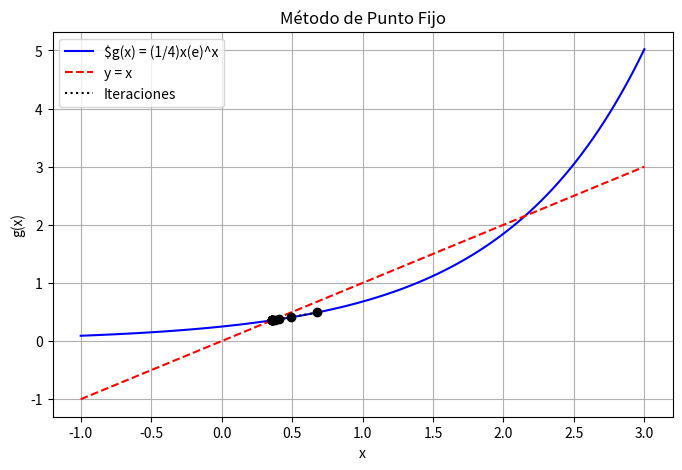
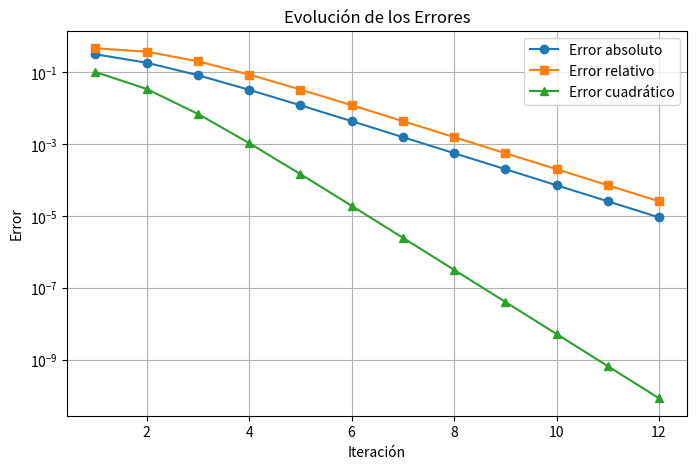

The matplotlib source for these figures, in order:
import numpy as np  # Importa la biblioteca NumPy para operaciones matemáticas
import matplotlib.pyplot as plt  # Importa la biblioteca Matplotlib para graficar

# Definir la función g(x) para el método de punto fijo
def g(x):
    return (1/4)*(np.exp(x))  # Calcula g(x) usando la función exponencial de NumPy

# Criterio de convergencia
def g_prime(x):  
    return (1/4) * (np.exp(x))  # Derivada de la función exponencial

# Error absoluto
def error_absoluto(x_new, x_old):
    return abs(x_new - x_old)  # Calcula la diferencia absoluta entre dos valores

# Error relativo
def error_relativo(x_new, x_old):
    return abs((x_new - x_old) / x_new)  # Calcula la diferencia relativa entre dos valores

# Error cuadrático
def error_cuadratico(x_new, x_old):
    return (x_new - x_old)**2  # Calcula el cuadrado de la diferencia entre dos valores

# Método de punto fijo
def punto_fijo(x0, tol=1e-5, max_iter=100):
    iteraciones = []  
    errores_abs = []  
    errores_rel = []  
    errores_cuad = []  

    x_old = x0  # Inicializa el valor anterior
    for i in range(max_iter):  # Itera hasta alcanzar el número máximo de iteraciones
        x_new = g(x_old)  # Calcula el nuevo valor usando la función g(x)
        e_abs = error_absoluto(x_new, x_old)  
        e_rel = error_relativo(x_new, x_old)  
        e_cuad = error_cuadratico(x_new, x_old)  

        iteraciones.append((i+1, x_new, e_abs, e_rel, e_cuad))  # Almacena los resultados de la iteración
        errores_abs.append(e_abs)  
        errores_rel.append(e_rel)  
        errores_cuad.append(e_cuad)  

        if e_abs < tol:  # Verifica si el error absoluto es menor que la tolerancia
            break  # Termina la iteración si se alcanza la tolerancia

        x_old = x_new  # Actualiza el valor anterior

    return iteraciones, errores_abs, errores_rel, errores_cuad  # Devuelve los resultados

# Parámetros iniciales
x0 = 1.0  # Define el valor inicial (se cambia)
iteraciones, errores_abs, errores_rel, errores_cuad = punto_fijo(x0)  # Ejecuta el método de punto fijo

# Imprimir tabla de iteraciones
print("Iteración | x_n      | Error absoluto | Error relativo | Error cuadrático")
print("-----------------------------------------------------------------------")
for it in iteraciones:
    print(f"{it[0]:9d} | {it[1]:.6f} | {it[2]:.6e} | {it[3]:.6e} | {it[4]:.6e}")

# Graficar la convergencia
x_vals = np.linspace(-1, 3, 100)  # Genera un rango de valores para x
y_vals = g(x_vals)  # Calcula los valores de g(x) para el rango de valores de x

plt.figure(figsize=(8, 5))  # Crea una figura para el gráfico
plt.plot(x_vals, y_vals, label=r"$g(x) = (1/4)x(e)^x", color="blue")  
plt.plot(x_vals, x_vals, linestyle="dashed", color="red", label="y = x")  
# Graficar iteraciones
x_points = [it[1] for it in iteraciones]  # Obtiene los valores de x_n de cada iteración
y_points = [g(x) for x in x_points]  # Calcula los valores de g(x) para los valores de x_n
plt.scatter(x_points, y_points, color="black", zorder=3)  # Grafica los puntos de las iteraciones
plt.plot(x_points, y_points, linestyle="dotted", color="black", label="Iteraciones")  # Conecta los puntos de las iteraciones

plt.xlabel("x")  # Etiqueta del eje x
plt.ylabel("g(x)")  # Etiqueta del eje y
plt.legend()  # Muestra la leyenda
plt.grid(True)  # Muestra la cuadrícula
plt.title("Método de Punto Fijo")  # Título del gráfico
plt.savefig("punto_fijo_convergencia.png")  # Guarda el gráfico como una imagen
plt.show()  # Muestra el gráfico

# Graficar errores
plt.figure(figsize=(8, 5))  # Crea una figura para el gráfico
plt.plot(range(1, len(errores_abs) + 1), errores_abs, marker="o", label="Error absoluto")  
plt.plot(range(1, len(errores_rel) + 1), errores_rel, marker="s", label="Error relativo")  
plt.plot(range(1, len(errores_cuad) + 1), errores_cuad, marker="^", label="Error cuadrático")  

plt.xlabel("Iteración")  # Etiqueta del eje x
plt.ylabel("Error")  # Etiqueta del eje y
plt.yscale("log")  
plt.legend()  
plt.grid(True)  
plt.title("Evolución de los Errores")  
plt.savefig("errores_punto_fijo.png")  
plt.show()  # Muestra el gráfico